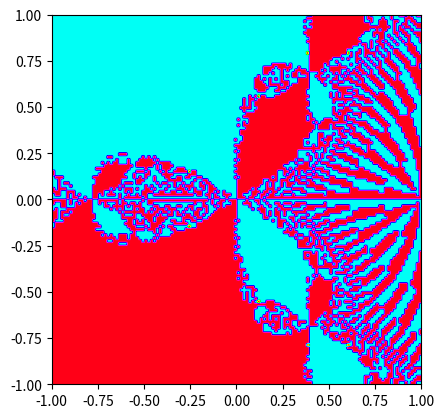

Here is the Python script that generated this plot:
import numpy as np
import matplotlib.pyplot as plt


def newton(F, dF, x0, delta=1e-04, ep=1e-04, maxIter=100):
    x_k = x0

    for i in range(maxIter):
        x = x_k - np.linalg.inv(dF(x_k)) @ F(x_k)
        if np.linalg.norm(F(x_k)) < ep:
            break
        if np.linalg.norm(x - x_k) < delta:
            break
        x_k = x

    return x_k


def colorize_points(points_n, color_points):
    points = np.vstack([points_n for _ in range(len(color_points))]).T
    dif = points - color_points
    closest_index = np.argmin(dif * dif, axis=1)
    return closest_index


def plot_simple_function():
    """
    Calculate roots for f: R -> R with newtons method and plot it.
    """

    def F(x):
        x = np.array(x)
        y = np.array(x**3 - 2 * x).reshape(1, 1)
        return y

    def dF(x):
        x = np.array(x)
        y = np.array(3 * x**2 - 2).reshape(1, 1)
        return y

    x0s = [
        np.array(0.1).reshape(
            1,
        ),
        np.array(2).reshape(
            1,
        ),
        np.array(-2).reshape(
            1,
        ),
    ]
    delta = 1e-10
    ep = 1e-10
    maxIter = 50

    x0_values = np.array([newton(F, dF, x0, delta, ep, maxIter) for x0 in x0s])
    y0_values = np.zeros(x0_values.shape[0])
    x_values = np.linspace(-2, 2, 100)
    y_values = np.squeeze(np.array([F(x) for x in x_values]))

    # Plotting
    plt.figure(figsize=(14, 6))
    plt.scatter(x0_values, y0_values, color="red", linewidth=10)
    plt.plot(x_values, y_values, linewidth=3)

    plt.title("x -> x**3 - 2*x")
    plt.tight_layout()
    plt.grid()
    plt.show()


def calculate_second_function():
    """
    Calculate root of f: R**2 -> R**2 and print it.
    """

    def F(x):
        x = np.array(x)
        y = np.array((x[0] ** 2 + x[1] ** 2 - 6 * x[0], 3 / 4 * np.exp(-x[0]) - x[1]))
        return y

    def dF(x):
        x = np.array(x)
        y = np.array((2 * x[0] - 6, 2 * x[1], -3 / 4 * np.exp(-x[0]), -1)).reshape(2, 2)
        return y

    x0 = np.array((2 / 25, 7 / 10))
    delta = 1e-10
    ep = 1e-10
    maxIter = 50

    x0_value = newton(F, dF, x0, delta, ep, maxIter)
    print(f"(Task 3) Root of F: R**2 -> R**2 = {x0_value}")


def plot_simple_fractal():
    def F(z):
        z = np.array(z)
        y = np.array(z**3 - 1).reshape(1, 1)
        return y

    def dF(z):
        z = np.array(z)
        y = np.array(3 * z**2).reshape(1, 1)
        return y

    steps = 128
    x0s = np.linspace(-1, 1, steps)
    y0s = np.linspace(-1, 1, steps)
    grid = np.array([[x + 1j * y for x in x0s] for y in y0s]).flatten()

    delta = 1e-05
    ep = 1e-05
    maxIter = 15
    result = np.array([newton(F, dF, z0, delta, ep, maxIter) for z0 in grid]).reshape(-3)

    print(result.shape)

    real_x0s = np.array((-1, (-1 + 1j * np.sqrt(3)) / 2, (-1 - 1j * np.sqrt(3)) / 2))
    colored_x0s = colorize_points(result, real_x0s)

    plt.imshow(colored_x0s.reshape(steps, steps), cmap='hsv', extent=(-1, 1, -1, 1))

    # Plotting
    # plt.figure(figsize=(14, 6))
    # plt.scatter(grid, colored_x0s, linewidth=10)
    #
    # plt.title("x -> x**3 - 2*x")
    # plt.tight_layout()
    # plt.grid()
    plt.show()


def main():
    # plot_simple_function()
    # calculate_second_function()
    plot_simple_fractal()


if __name__ == "__main__":
    main()
